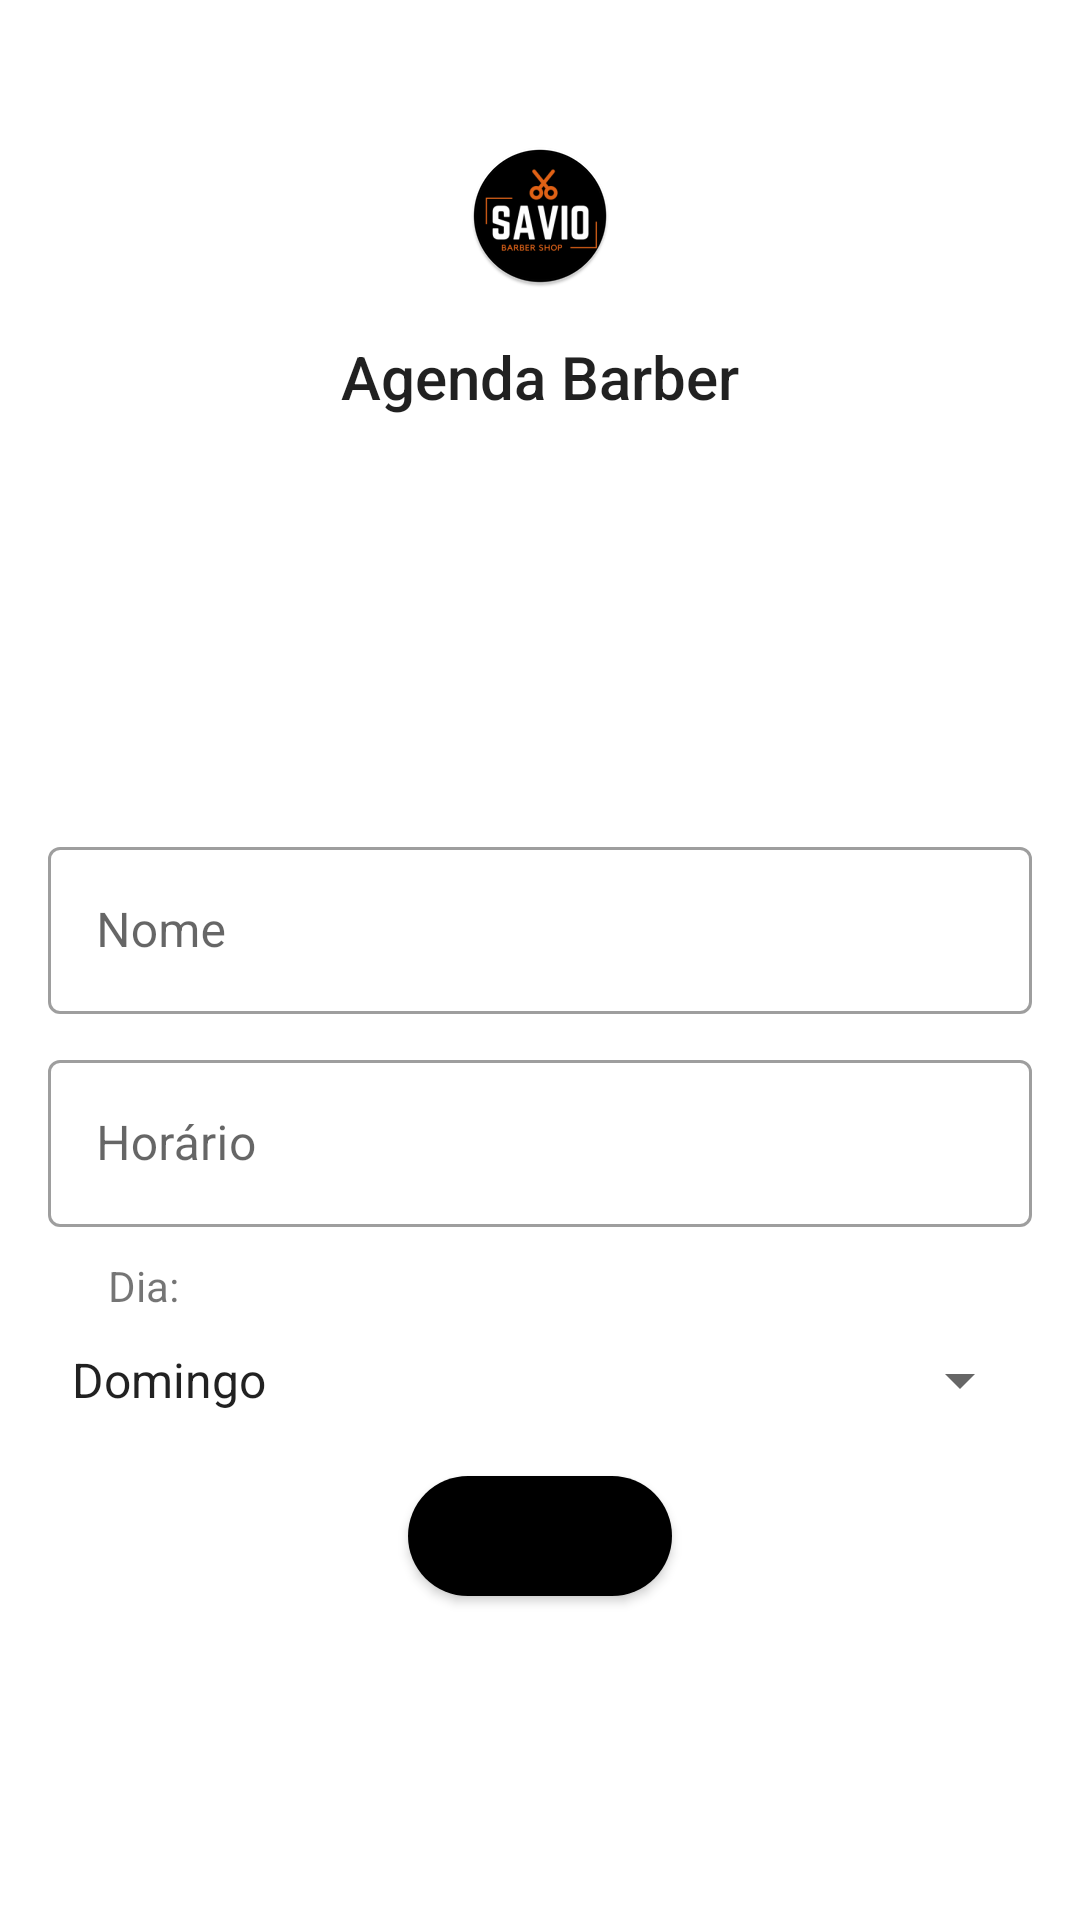

This screen was rendered from an Android layout file. Write that file and the resources it references.
<!-- AndroidManifest.xml: application theme Theme.TesteAgenda -->
<!-- res/layout/activity_agenda.xml -->
<?xml version="1.0" encoding="utf-8"?>
<ScrollView xmlns:android="http://schemas.android.com/apk/res/android"
    xmlns:app="http://schemas.android.com/apk/res-auto"
    xmlns:tools="http://schemas.android.com/tools"
    android:layout_width="match_parent"
    android:layout_height="match_parent"
    android:background="@color/white">

    <LinearLayout
        android:layout_width="match_parent"
        android:layout_height="wrap_content"
        android:background="@android:color/white"
        android:gravity="center"
        android:orientation="vertical"
        tools:context=".AgendaActivity">

        <ImageView
            android:layout_width="wrap_content"
            android:layout_height="wrap_content"
            android:layout_marginTop="48dp"
            android:layout_marginBottom="16dp"
            android:layout_gravity="center_horizontal"
            android:src="@mipmap/ic_launcher_savio_apk_barber_round" />

        <TextView
            android:layout_width="wrap_content"
            android:layout_height="wrap_content"
            android:layout_marginBottom="122dp"
            android:textAppearance="@style/TextAppearance.AppCompat.Title"
            android:layout_gravity="center_horizontal"
            android:text="@string/agendamento"
            android:textSize="20sp" />

        <com.google.android.material.textfield.TextInputLayout
            android:id="@+id/layout_nome_ag"
            style="@style/Widget.MaterialComponents.TextInputLayout.OutlinedBox"
            android:layout_width="match_parent"
            android:layout_height="wrap_content"
            android:layout_marginStart="16dp"
            android:layout_marginTop="16dp"
            android:layout_marginEnd="16dp"
            android:hint="@string/cliente">

            <com.google.android.material.textfield.TextInputEditText
                android:id="@+id/txt_nome_agenda"
                android:layout_width="match_parent"
                android:layout_height="wrap_content"
                android:inputType="textCapWords"
                android:maxLength="20"/>

        </com.google.android.material.textfield.TextInputLayout>

        <com.google.android.material.textfield.TextInputLayout
            android:id="@+id/layout_hora_ag"
            style="@style/Widget.MaterialComponents.TextInputLayout.OutlinedBox"
            android:layout_width="match_parent"
            android:layout_height="wrap_content"
            android:layout_marginStart="16dp"
            android:layout_marginTop="10dp"
            android:layout_marginEnd="16dp"
            android:hint="@string/horas"
            android:inputType="text">

            <com.google.android.material.textfield.TextInputEditText
                android:id="@+id/txt_hora_agenda"
                android:layout_width="match_parent"
                android:layout_height="wrap_content"
                android:maxLength="05" />

        </com.google.android.material.textfield.TextInputLayout>

        <TextView
            android:layout_width="wrap_content"
            android:layout_height="wrap_content"
            android:layout_gravity="start"
            android:layout_marginStart="36dp"
            android:layout_marginTop="10dp"
            android:layout_marginEnd="36dp"
            android:text="@string/dia" />


        <Spinner
            android:id="@+id/dias_de_agendamento"
            android:layout_width="match_parent"
            android:layout_height="wrap_content"
            android:layout_marginStart="16dp"
            android:layout_marginTop="10dp"
            android:layout_marginEnd="16dp"
            android:layout_marginBottom="10dp"
            android:entries="@array/agenda_dias_semana" />

        <Button
            android:id="@+id/btn_agenda"
            style="@style/ButtonForm"
            android:layout_width="wrap_content"
            android:layout_height="40dp"
            android:layout_marginTop="10dp"
            android:layout_marginBottom="10dp"
            android:background="@drawable/btn_botao_personalizado"
            android:text="@string/gravar" />

    </LinearLayout>

</ScrollView>
<!-- resources referenced by this layout -->
<resources>
  <string-array name="agenda_dias_semana">
          <item>Domingo</item>
          <item>Segunda-Feira</item>
          <item>Terça-Feira</item>
          <item>Quarta-Feira</item>
          <item>Quinta-Feira</item>
          <item>Sexta-Feira</item>
          <item>Sabado</item>
      </string-array>
  <color name="white">#FFFFFFFF</color>
  <!-- drawable btn_botao_personalizado (drawable) -->
  <?xml version="1.0" encoding="utf-8"?>
  <shape xmlns:android="http://schemas.android.com/apk/res/android">
      <stroke android:color="@color/black"/>
      <solid android:color="@color/black"/>
      <corners android:radius="40dp"/>
  
  </shape>
  <!-- mipmap ic_launcher_savio_apk_barber_round: png bitmap (mipmap-hdpi, 4030 bytes) -->
  <string name="agendamento">"Agenda Barber"</string>
  <string name="cliente">Nome</string>
  <string name="dia">Dia:</string>
  <string name="gravar">AGENDAR</string>
  <string name="horas">Horário</string>
  <style name="ButtonForm">
          
          <item name="backgroundTint">@color/black</item>
      </style>
  <style name="Theme.TesteAgenda" parent="Theme.MaterialComponents.DayNight.DarkActionBar">
          
          <item name="colorPrimary">@color/purple_500</item>
          <item name="colorPrimaryVariant">@color/purple_700</item>
          <item name="colorOnPrimary">@color/white</item>
          
          <item name="colorSecondary">@color/teal_200</item>
          <item name="colorSecondaryVariant">@color/teal_700</item>
          <item name="colorOnSecondary">@color/black</item>
          
          <item name="android:statusBarColor" tools:targetApi="l">?attr/colorPrimaryVariant</item>
          
      </style>
  <color name="black">#FF000000</color>
  <color name="purple_500">#FF6200EE</color>
  <color name="purple_700">#FF3700B3</color>
  <color name="teal_200">#FF03DAC5</color>
  <color name="teal_700">#FF018786</color>
</resources>
